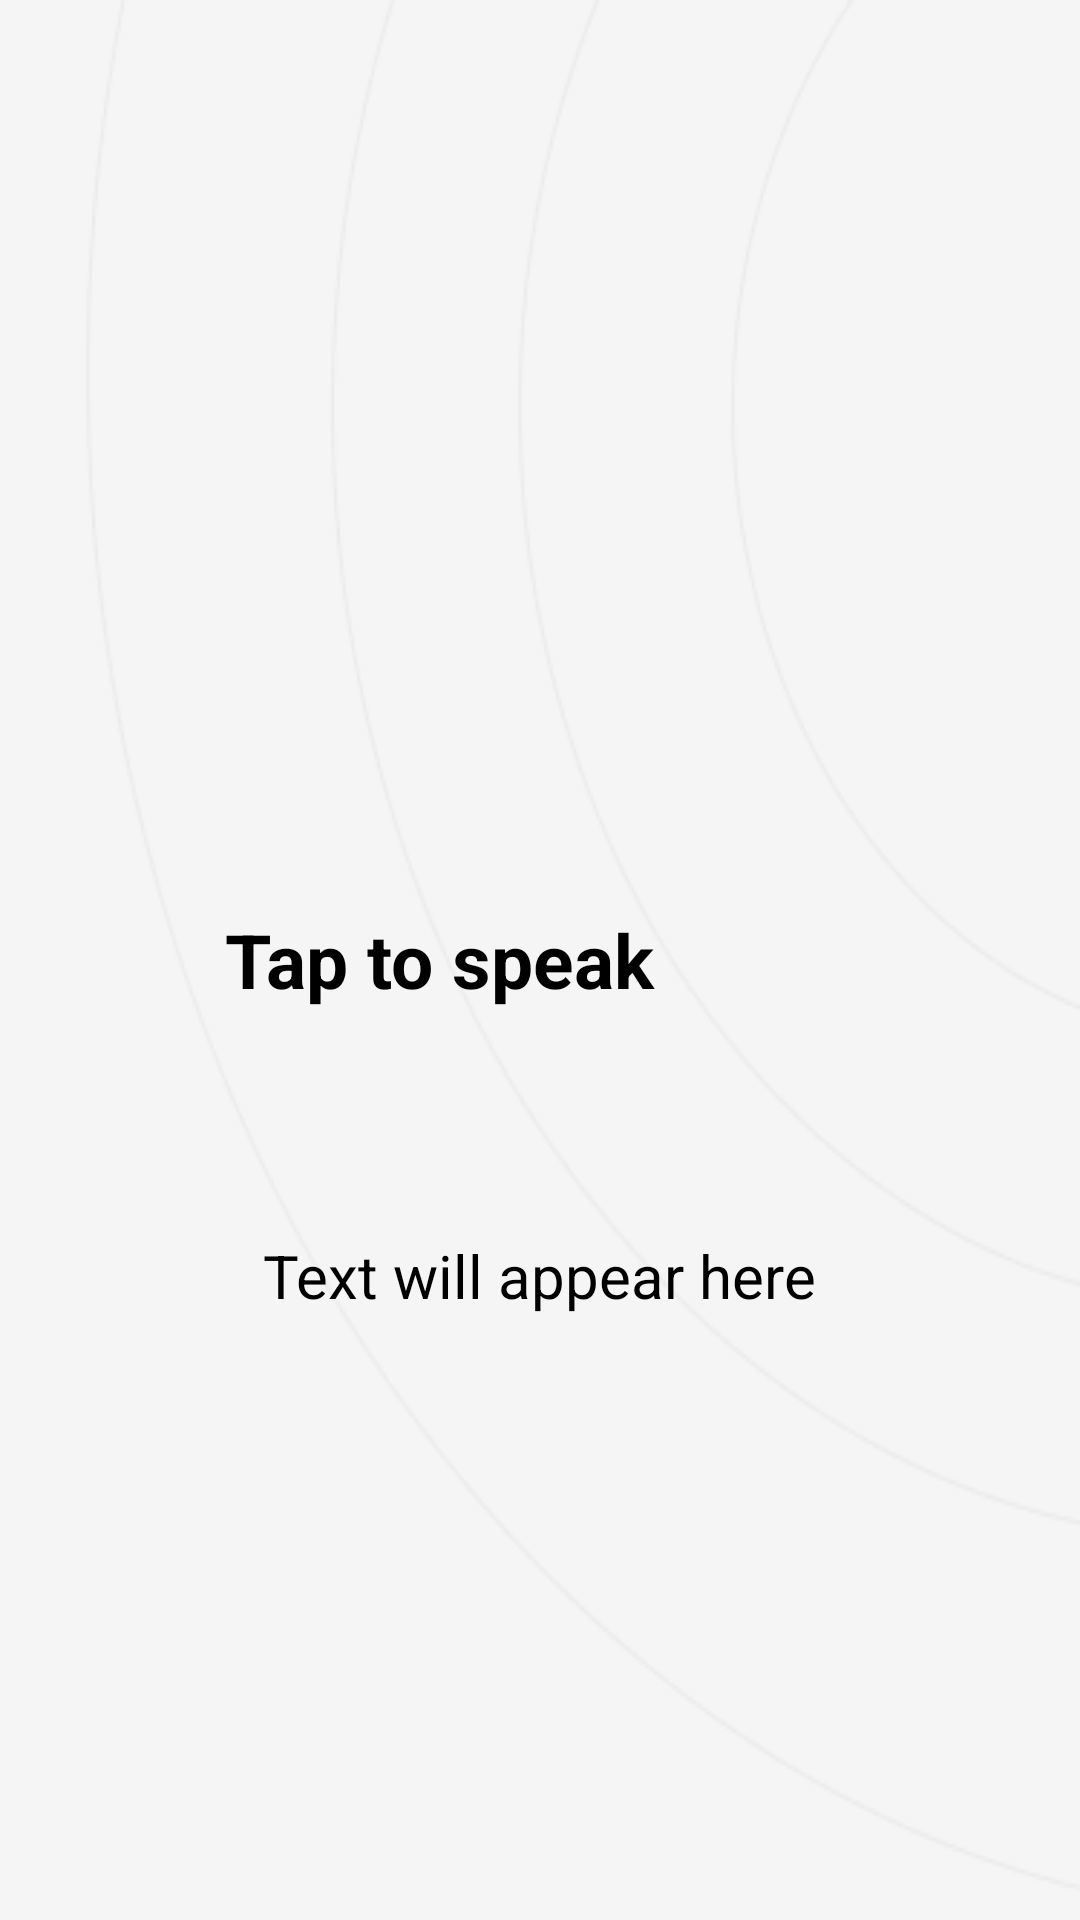

Produce the Android XML layout that renders to this screen, including the resource entries it uses.
<!-- AndroidManifest.xml: application theme Theme.Application -->
<!-- res/layout/fragment_voice_to_text.xml -->
<?xml version="1.0" encoding="utf-8"?>
<RelativeLayout xmlns:android="http://schemas.android.com/apk/res/android"
    xmlns:tools="http://schemas.android.com/tools"
    android:layout_width="match_parent"
    android:layout_height="match_parent"
    android:background="@drawable/main_page_bg"
    tools:context=".fragments.VoiceToTextFragment">

    <Button
        android:id="@+id/btnTTS"
        android:layout_width="wrap_content"
        android:layout_height="wrap_content"
        android:text="@string/tap_to_speak"
        android:layout_margin="75dp"
        android:textSize="25sp"
        android:textStyle="bold"
        android:layout_centerVertical="true"
        android:layout_alignParentLeft="true"
        android:layout_alignParentRight="true"/>

    <TextView
        android:id="@+id/textVVt"
        android:layout_width="wrap_content"
        android:layout_height="wrap_content"
        android:text="@string/text_will_appear_here"
        android:layout_centerInParent="true"
        android:textColor="@color/black"
        android:textSize="20sp"
        android:layout_below="@+id/btnTTS"/>

</RelativeLayout>
<!-- resources referenced by this layout -->
<resources>
  <color name="black">#FF000000</color>
  <!-- drawable main_page_bg (drawable) -->
  <?xml version="1.0" encoding="utf-8"?>
  
  <layer-list xmlns:android="http://schemas.android.com/apk/res/android">
      
      <item android:drawable="@color/mainPageBG" />
  
      
      <item
          android:id="@+id/image_item"
          android:drawable="@drawable/mainpage_background" />
  </layer-list>
  <string name="tap_to_speak">Tap to speak</string>
  <string name="text_will_appear_here">Text will appear here</string>
  <style name="Theme.Application" parent="Theme.MaterialComponents.DayNight.NoActionBar">
          
          <item name="colorPrimary">@color/purple_200</item>
          <item name="colorOnPrimary">@color/black</item>
          
          <item name="colorSecondary">@color/teal_200</item>
          <item name="colorSecondaryVariant">@color/teal_200</item>
          <item name="colorOnSecondary">@color/black</item>
          
          
      </style>
  <color name="mainPageBG">#F5F5F5</color>
  <!-- drawable mainpage_background: png bitmap (drawable, 14111 bytes) -->
  <color name="purple_200">#FFBB86FC</color>
  <color name="teal_200">#FF03DAC5</color>
</resources>
